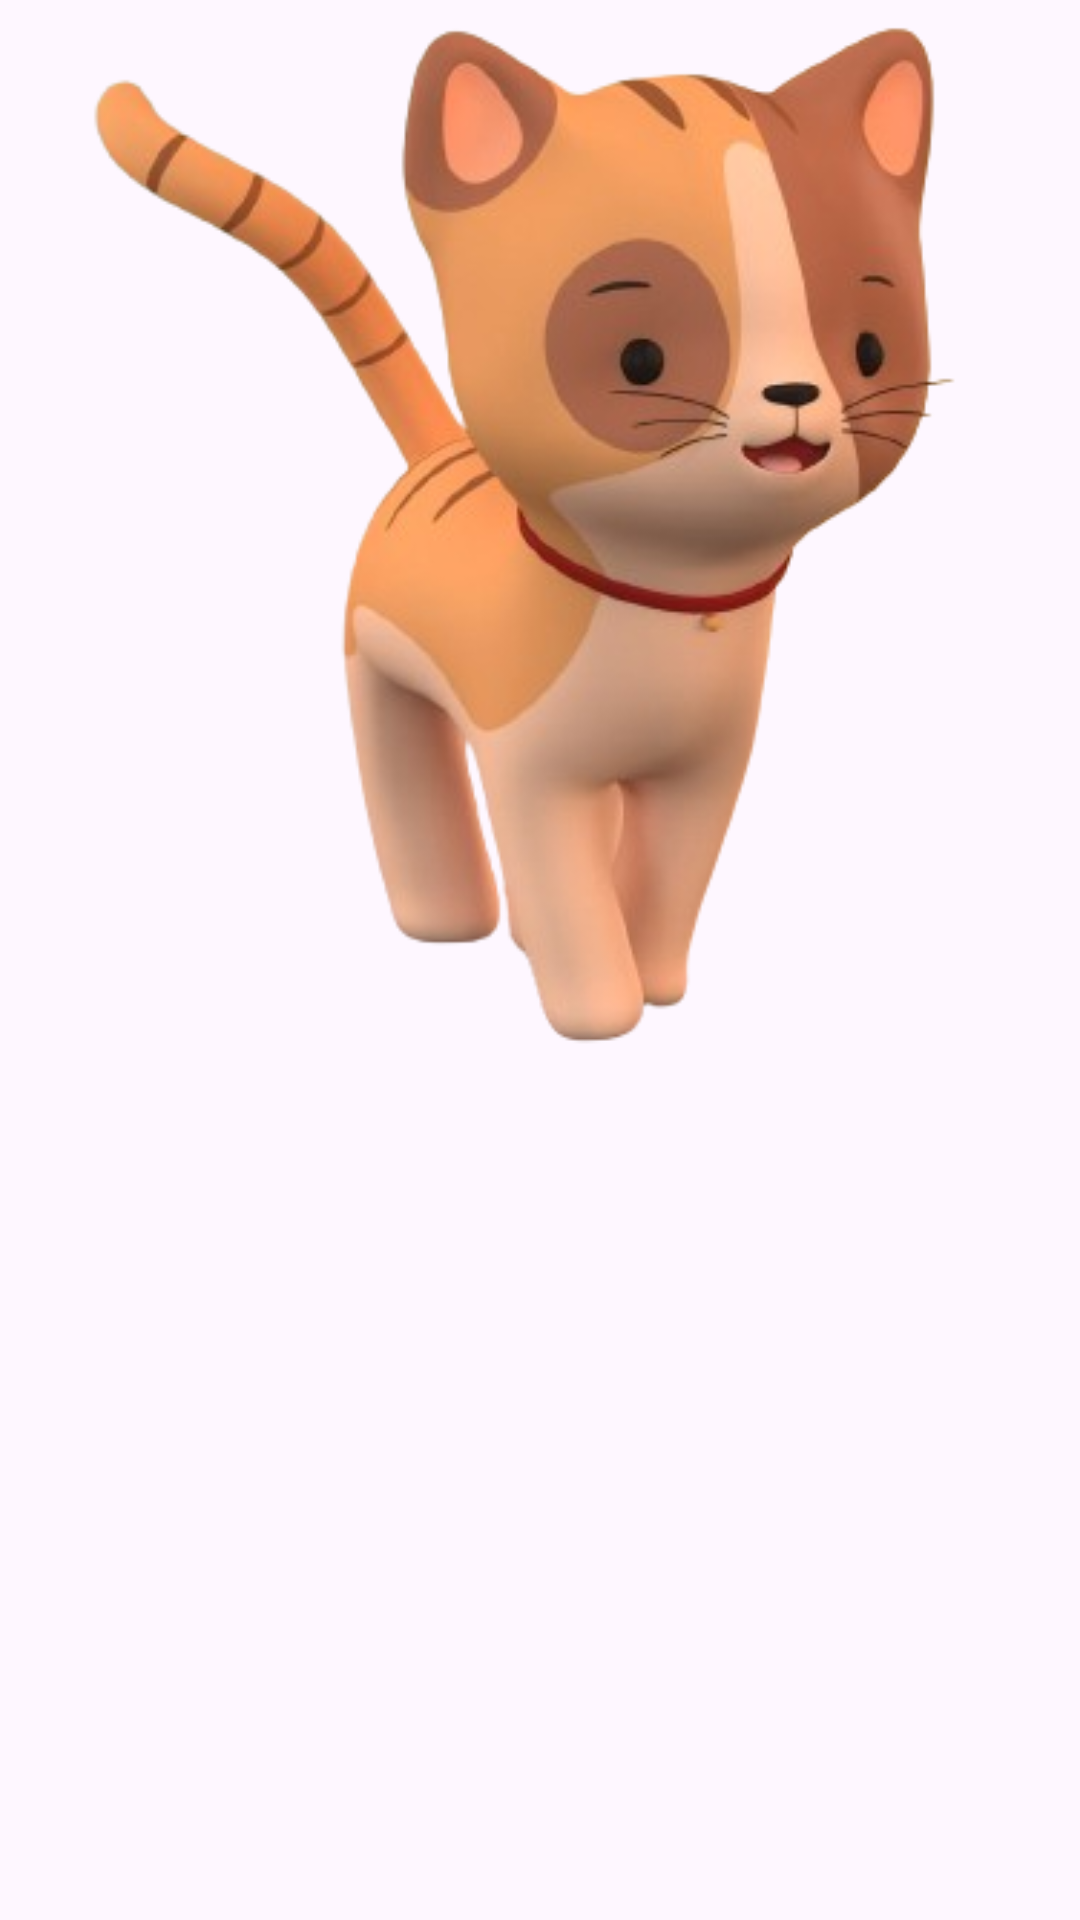

Layout XML and referenced resources for this Android screen:
<!-- AndroidManifest.xml: application theme Theme.ProjectPetApp -->
<!-- res/layout/fragment_choice_cat.xml -->
<?xml version="1.0" encoding="utf-8"?>
<FrameLayout xmlns:android="http://schemas.android.com/apk/res/android"
    xmlns:app="http://schemas.android.com/apk/res-auto"
    xmlns:tools="http://schemas.android.com/tools"
    android:layout_width="match_parent"
    android:layout_height="match_parent"
    tools:context=".ChoiceCat">

    

    <ImageView
        android:id="@+id/imageView"
        android:layout_width="match_parent"
        android:layout_height="362dp"
        android:src="@drawable/image_chat" />

</FrameLayout>
<!-- resources referenced by this layout -->
<resources>
  <!-- drawable image_chat: png bitmap (drawable, 97579 bytes) -->
  <style name="Theme.ProjectPetApp" parent="Base.Theme.ProjectPetApp" />
  <style name="Base.Theme.ProjectPetApp" parent="Theme.Material3.DayNight.NoActionBar">
          
          
      </style>
</resources>
